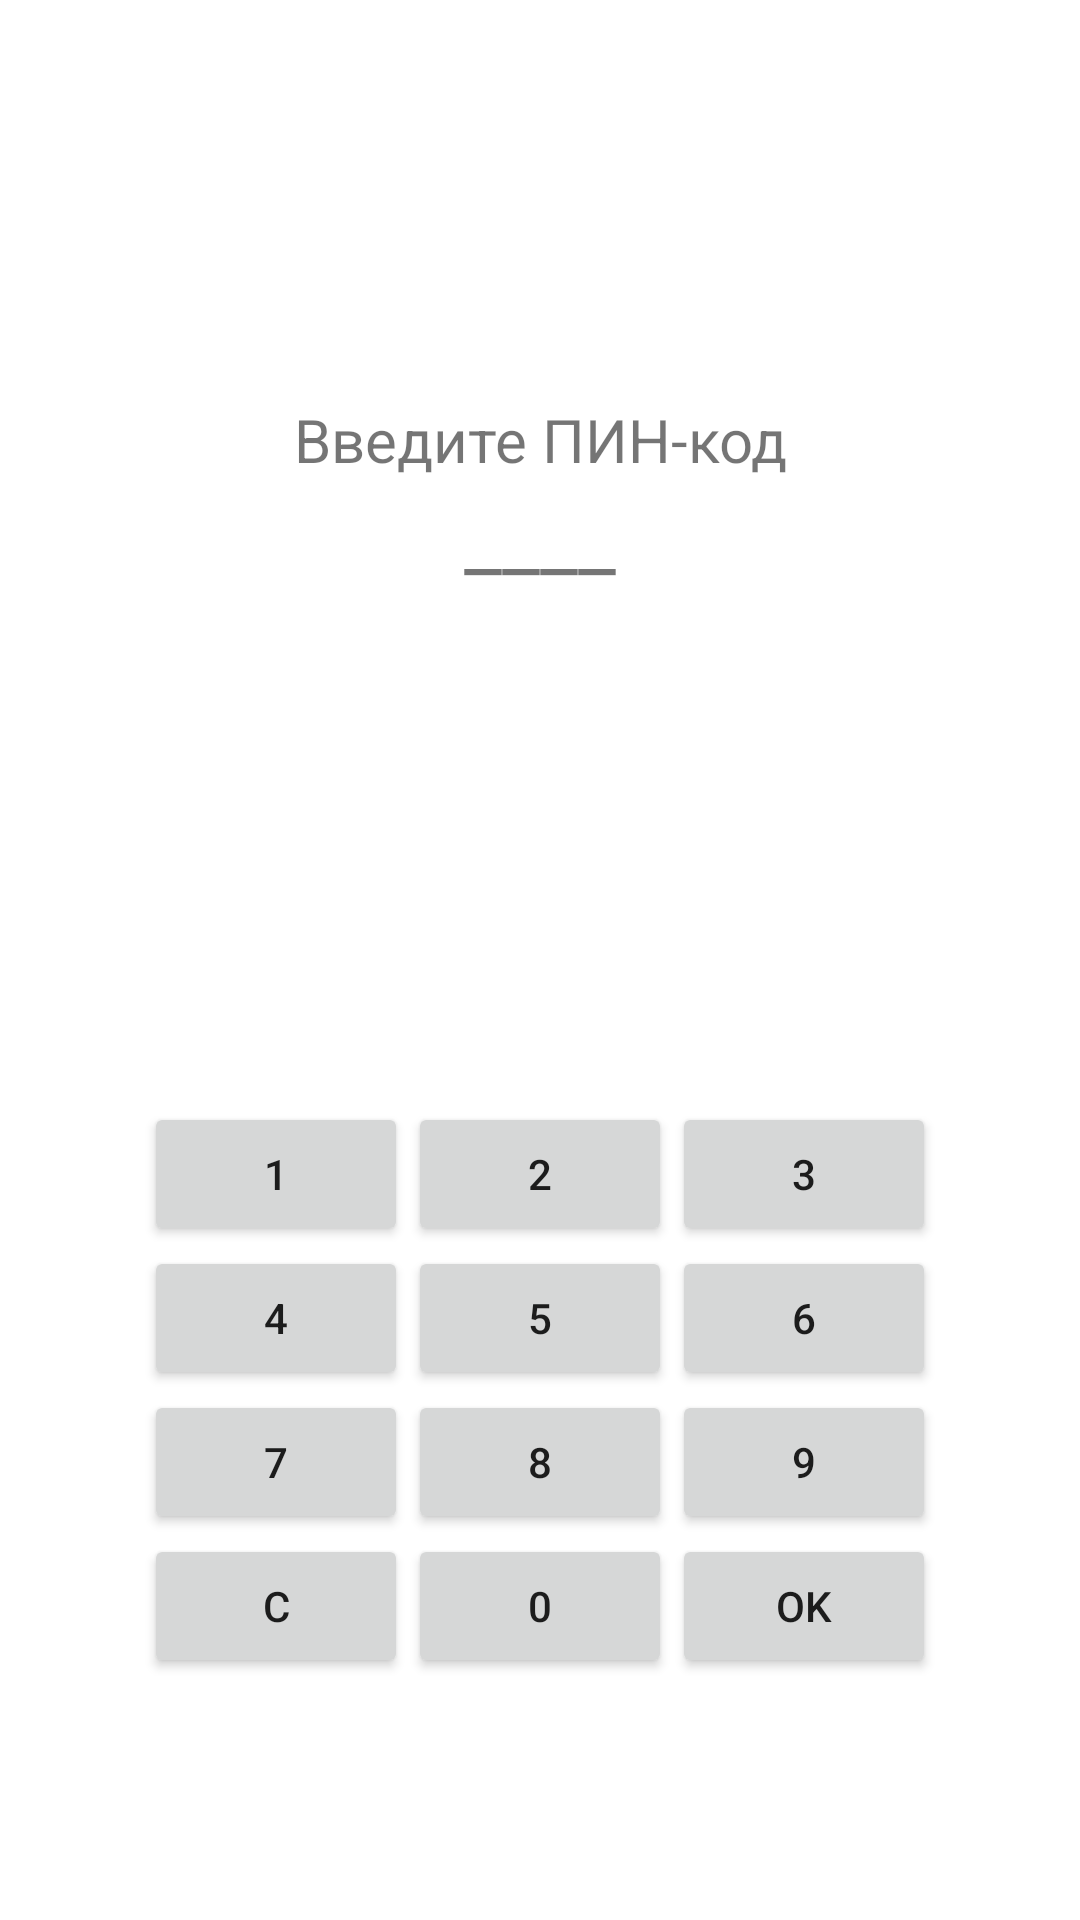

Layout XML and referenced resources for this Android screen:
<!-- AndroidManifest.xml: application theme Theme.FirstLab2 -->
<!-- res/layout/activity_pinpad.xml -->
<?xml version="1.0" encoding="utf-8" ?>
<androidx.constraintlayout.widget.ConstraintLayout xmlns:android="http://schemas.android.com/apk/res/android"
    xmlns:app="http://schemas.android.com/apk/res-auto"
    xmlns:tools="http://schemas.android.com/tools"
    android:layout_width="match_parent"
    android:layout_height="match_parent"
    tools:context=".PinpadActivity">
    <LinearLayout android:layout_width="match_parent"
        android:layout_height="match_parent"
        android:orientation="vertical">
        <TextView android:text=""
            android:textSize="100dp"
            android:textAlignment="center"
            android:layout_width="match_parent"
            android:layout_height="wrap_content" />
        <TextView android:text="Введите ПИН-код"
            android:textSize="20dp"
            android:textAlignment="center"
            android:layout_width="match_parent"
            android:layout_height="wrap_content" />

        <TextView
            android:id="@+id/txtPin"
            android:layout_width="match_parent"
            android:layout_height="wrap_content"
            android:text="____"
            android:textAlignment="center"
            android:textSize="28dp" />

        <GridLayout android:layout_width="wrap_content"
            android:layout_height="wrap_content"
            android:layout_gravity="center"
            android:orientation="horizontal"
            android:layout_marginTop="170dp"
            android:columnCount="3">
            <Button android:id="@+id/btnKey1" android:text="1" android:onClick="keyClick" style="@style/PadButton" />
            <Button android:id="@+id/btnKey2" android:text="2" android:onClick="keyClick" style="@style/PadButton" />
            <Button android:id="@+id/btnKey3" android:text="3" android:onClick="keyClick" style="@style/PadButton" />
            <Button android:id="@+id/btnKey4" android:text="4" android:onClick="keyClick" style="@style/PadButton" />
            <Button android:id="@+id/btnKey5" android:text="5" android:onClick="keyClick" style="@style/PadButton" />
            <Button android:id="@+id/btnKey6" android:text="6" android:onClick="keyClick" style="@style/PadButton" />
            <Button android:id="@+id/btnKey7" android:text="7" android:onClick="keyClick" style="@style/PadButton" />
            <Button android:id="@+id/btnKey8" android:text="8" android:onClick="keyClick" style="@style/PadButton" />
            <Button android:id="@+id/btnKey9" android:text="9" android:onClick="keyClick" style="@style/PadButton" />
            <Button android:id="@+id/btnReset" android:text="C" android:onClick="keyClick" style="@style/PadButton" />
            <Button android:id="@+id/btnKey0" android:text="0" android:onClick="keyClick" style="@style/PadButton" />
            <Button android:id="@+id/btnOK" android:text="OK" android:onClick="keyClick" style="@style/PadButton" />
        </GridLayout>
    </LinearLayout>
</androidx.constraintlayout.widget.ConstraintLayout>
<!-- resources referenced by this layout -->
<resources>
  <style name="Theme.FirstLab2" parent="Theme.MaterialComponents.DayNight.DarkActionBar">
          
          <item name="colorPrimary">@color/purple_500</item>
          <item name="colorPrimaryVariant">@color/purple_700</item>
          <item name="colorOnPrimary">@color/white</item>
          
          <item name="colorSecondary">@color/teal_200</item>
          <item name="colorSecondaryVariant">@color/teal_700</item>
          <item name="colorOnSecondary">@color/black</item>
          
          <item name="android:statusBarColor">?attr/colorPrimaryVariant</item>
          
      </style>
  <!-- not gathered from this repository: default colours our renderer supplied (Android Studio template values) -->
  <color name="purple_500">#FF6200EE</color>
  <color name="purple_700">#FF3700B3</color>
  <color name="teal_200">#FF03DAC5</color>
  <color name="teal_700">#FF018786</color>
  <color name="black">#FF000000</color>
  <color name="white">#FFFFFFFF</color>
</resources>
